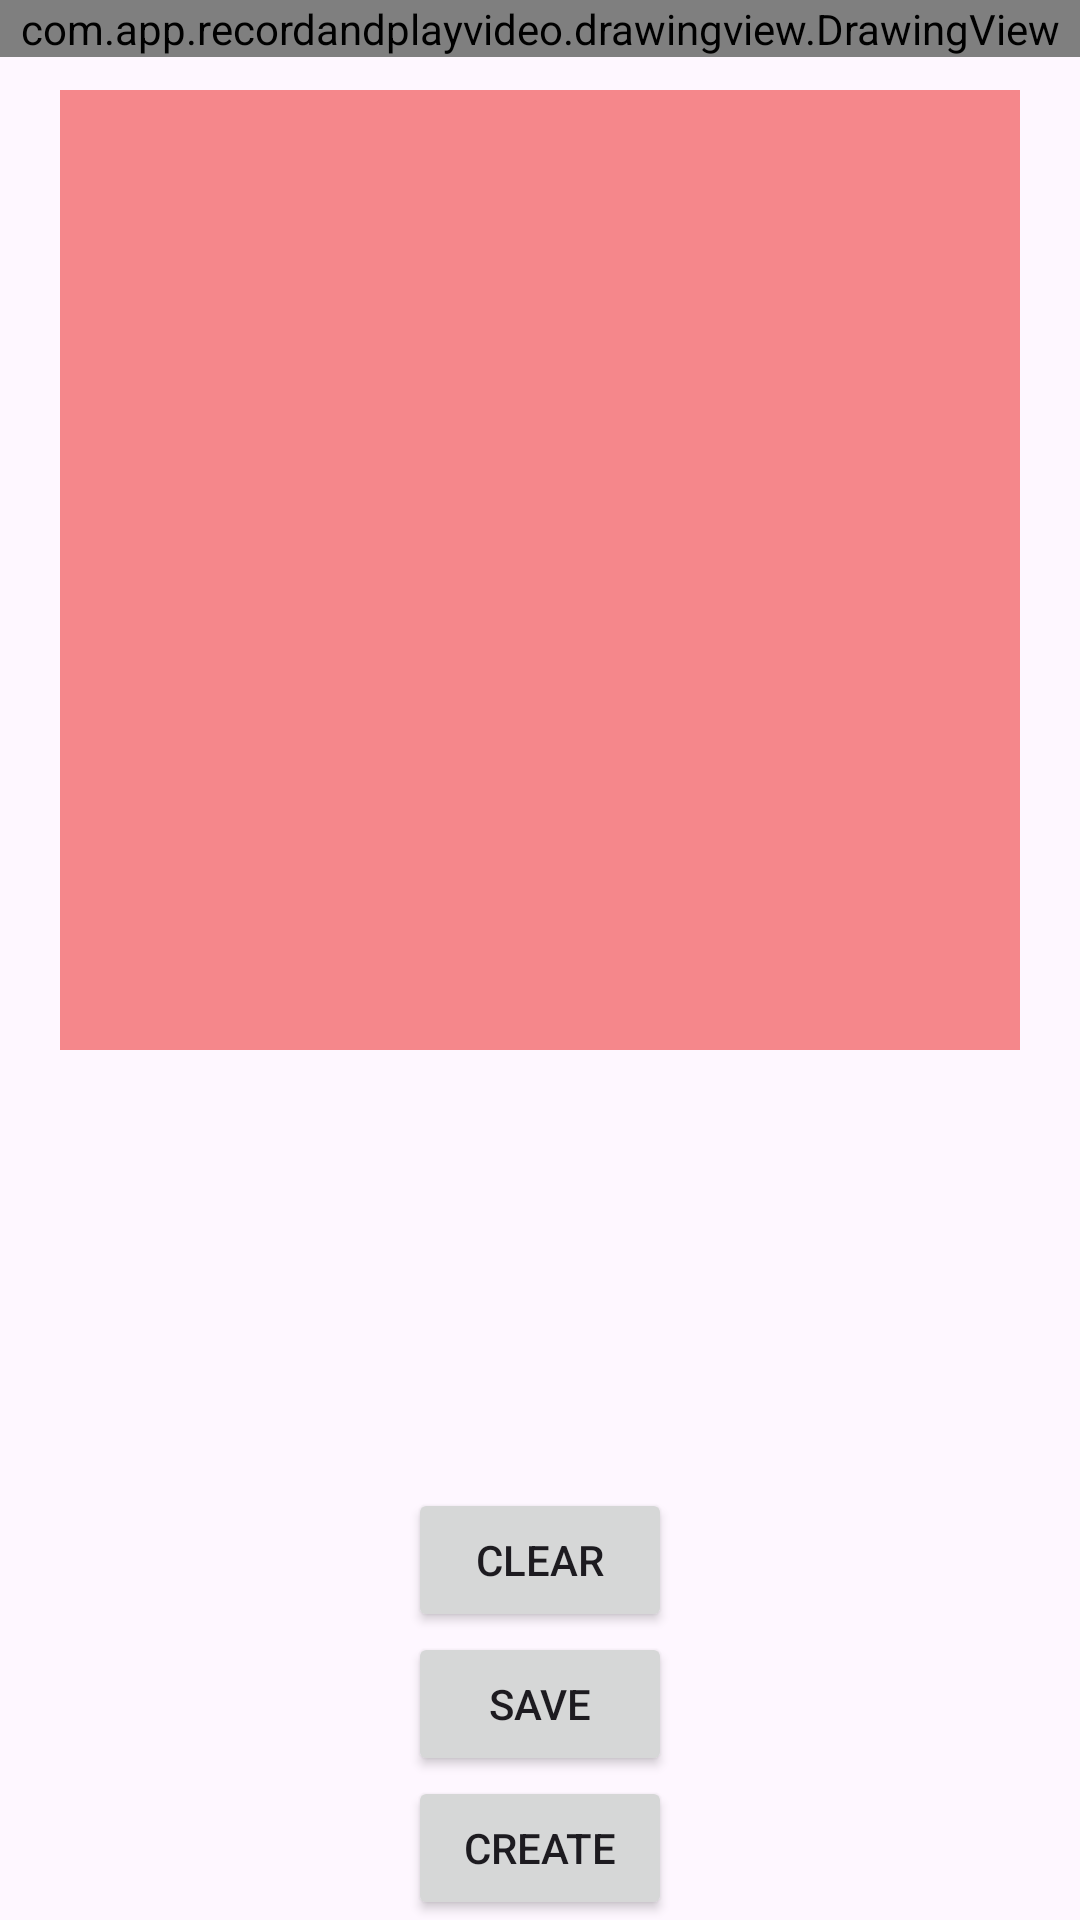

Here is an Android app screen rendered from its layout file. Give the layout XML and the strings, colors and styles it references.
<!-- AndroidManifest.xml: application theme Theme.RecordAndPlayVideo -->
<!-- res/layout/activity_drawing_view.xml -->
<androidx.constraintlayout.widget.ConstraintLayout xmlns:android="http://schemas.android.com/apk/res/android"
    android:layout_width="match_parent"
    android:layout_height="match_parent"
    xmlns:app="http://schemas.android.com/apk/res-auto"
    android:orientation="vertical">
    <View
        android:id="@+id/view"
        android:layout_width="0dp"
        android:layout_height="0dp"
        android:layout_marginTop="30dp"
        android:layout_marginHorizontal="20dp"
        app:layout_constraintDimensionRatio="1:1"
        app:layout_constraintStart_toStartOf="parent"
        app:layout_constraintEnd_toEndOf="parent"
        app:layout_constraintTop_toTopOf="parent"
        android:background="#80ED1919"/>

    <com.app.recordandplayvideo.drawingview.DrawingView
        android:id="@+id/drawingView"
        android:layout_width="match_parent"
        android:layout_height="0dp"
        app:layout_constraintStart_toStartOf="parent"
        app:layout_constraintTop_toTopOf="parent"
        android:background="@android:color/transparent" />


    <Button
        android:id="@+id/clear_button"
        android:layout_width="wrap_content"
        android:layout_height="wrap_content"
        app:layout_constraintStart_toStartOf="parent"
        app:layout_constraintEnd_toEndOf="parent"
        app:layout_constraintBottom_toTopOf="@id/save_button"
        android:text="Clear" />

    <Button
        android:id="@+id/save_button"
        android:layout_width="wrap_content"
        android:layout_height="wrap_content"
        app:layout_constraintStart_toStartOf="parent"
        app:layout_constraintEnd_toEndOf="parent"
        app:layout_constraintBottom_toTopOf="@id/create_button"
        android:text="Save" />

    
    <Button
        android:id="@+id/create_button"
        android:layout_width="wrap_content"
        android:layout_height="wrap_content"
        app:layout_constraintStart_toStartOf="parent"
        app:layout_constraintEnd_toEndOf="parent"
        app:layout_constraintBottom_toBottomOf="parent"
        android:text="Create" />
</androidx.constraintlayout.widget.ConstraintLayout>
<!-- resources referenced by this layout -->
<resources>
  <style name="Theme.RecordAndPlayVideo" parent="Base.Theme.RecordAndPlayVideo" />
  <style name="Base.Theme.RecordAndPlayVideo" parent="Theme.Material3.DayNight.NoActionBar">
          
          
      </style>
</resources>
